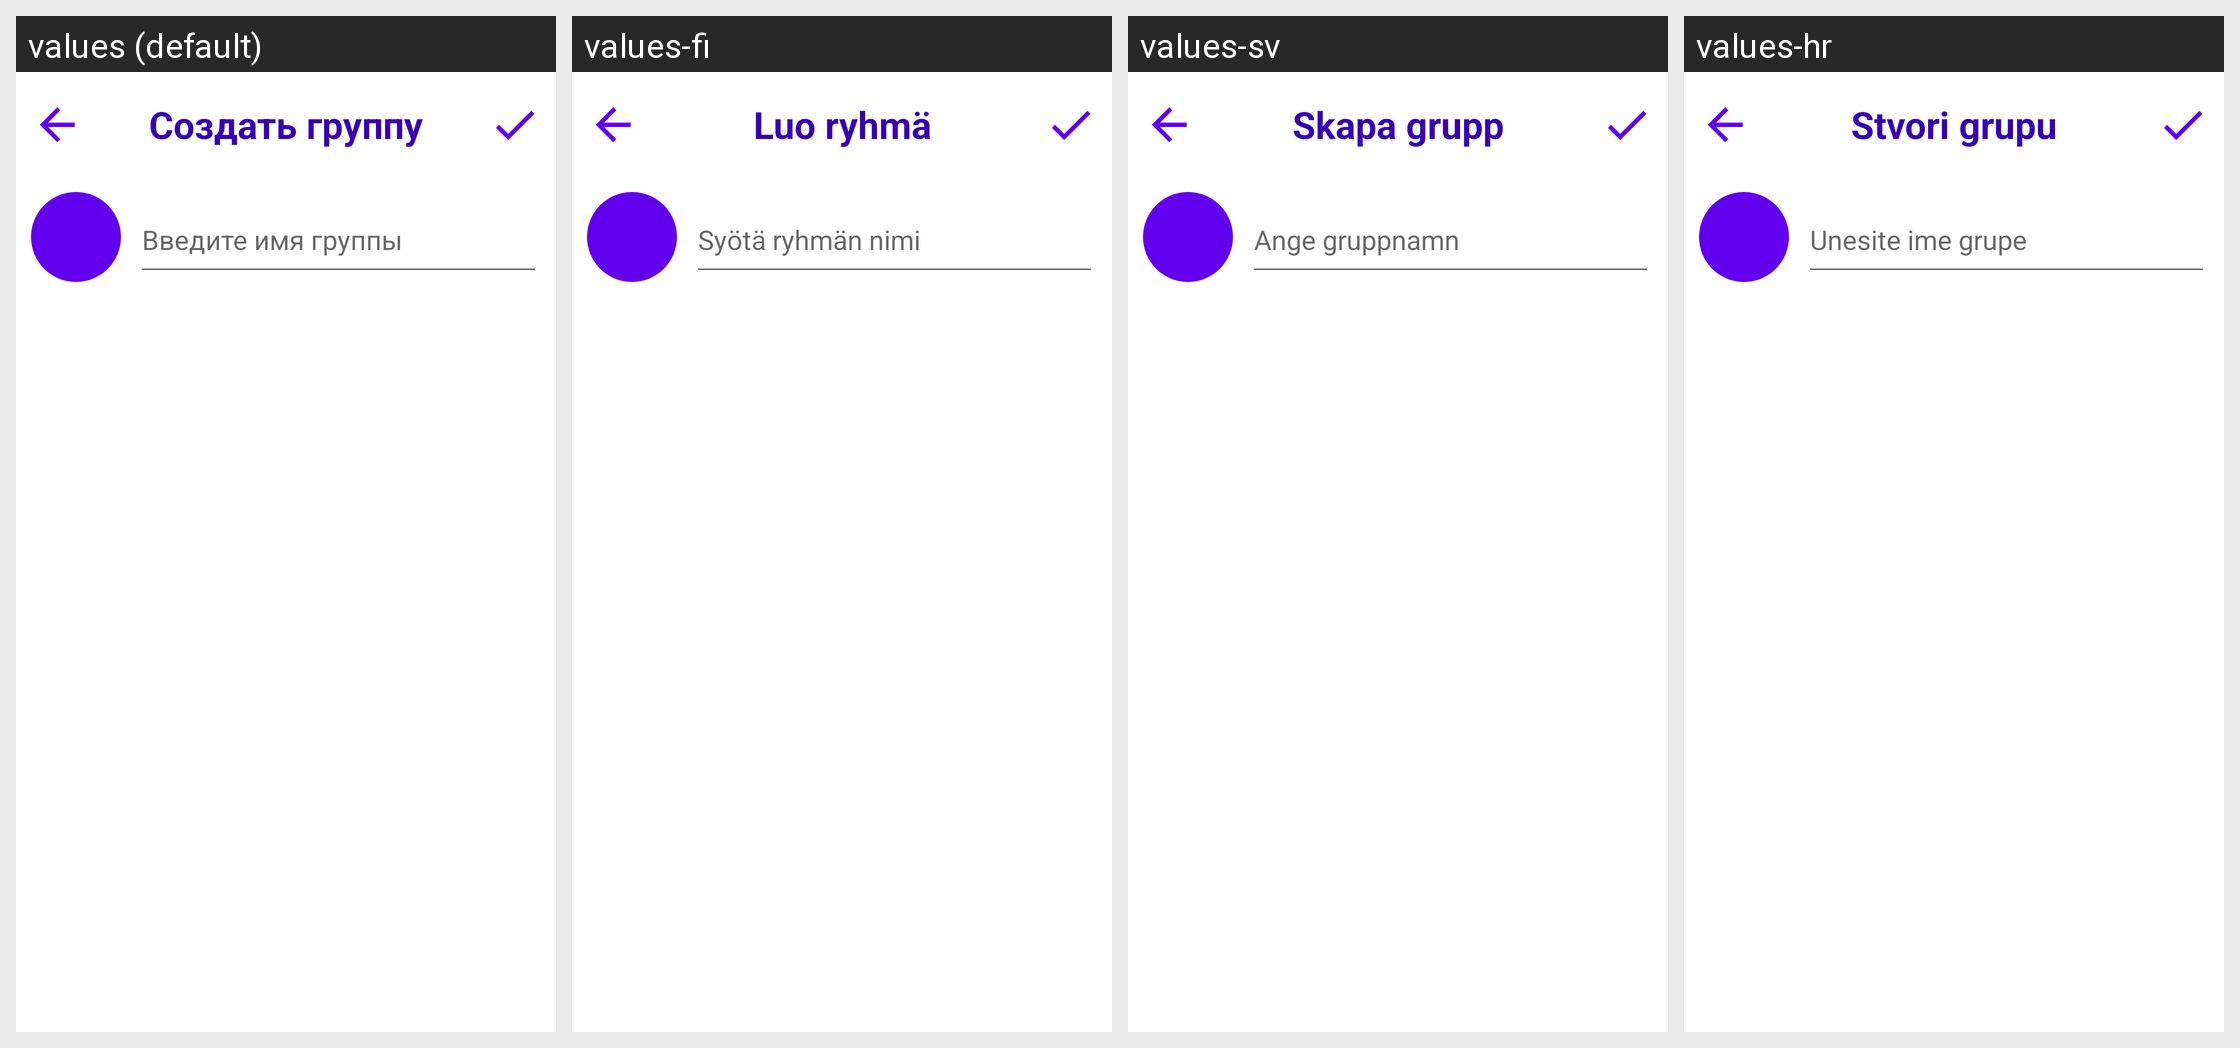

The Android screen above is rendered under several locales of the same app. Produce the string resources it draws, with the default and per-locale values.
Android screen res/layout/create_group_activity.xml rendered under 4 locales, left to right: values (default), values-fi, values-sv, values-hr. Device: Nexus 5 (rendered at 1080×1920; each locale shown at half size, 540×960, under a caption strip naming it); theme Theme.VchatMessenger.
Other locales in the repository, not shown: values-cs, values-de, values-en, values-es, values-fr, values-hu, values-nl, values-ro, values-sk, values-sr.
Strings drawn on this screen, with the default value and each locale's value (text and hints the layout hard-codes, and strings that could not be matched under every locale, appear in the picture but are not listed):

create_group
  values: Создать группу
  values-fi: Luo ryhmä
  values-sv: Skapa grupp
  values-hr: Stvori grupu

enter_name_group
  values: Введите имя группы
  values-fi: Syötä ryhmän nimi
  values-sv: Ange gruppnamn
  values-hr: Unesite ime grupe
